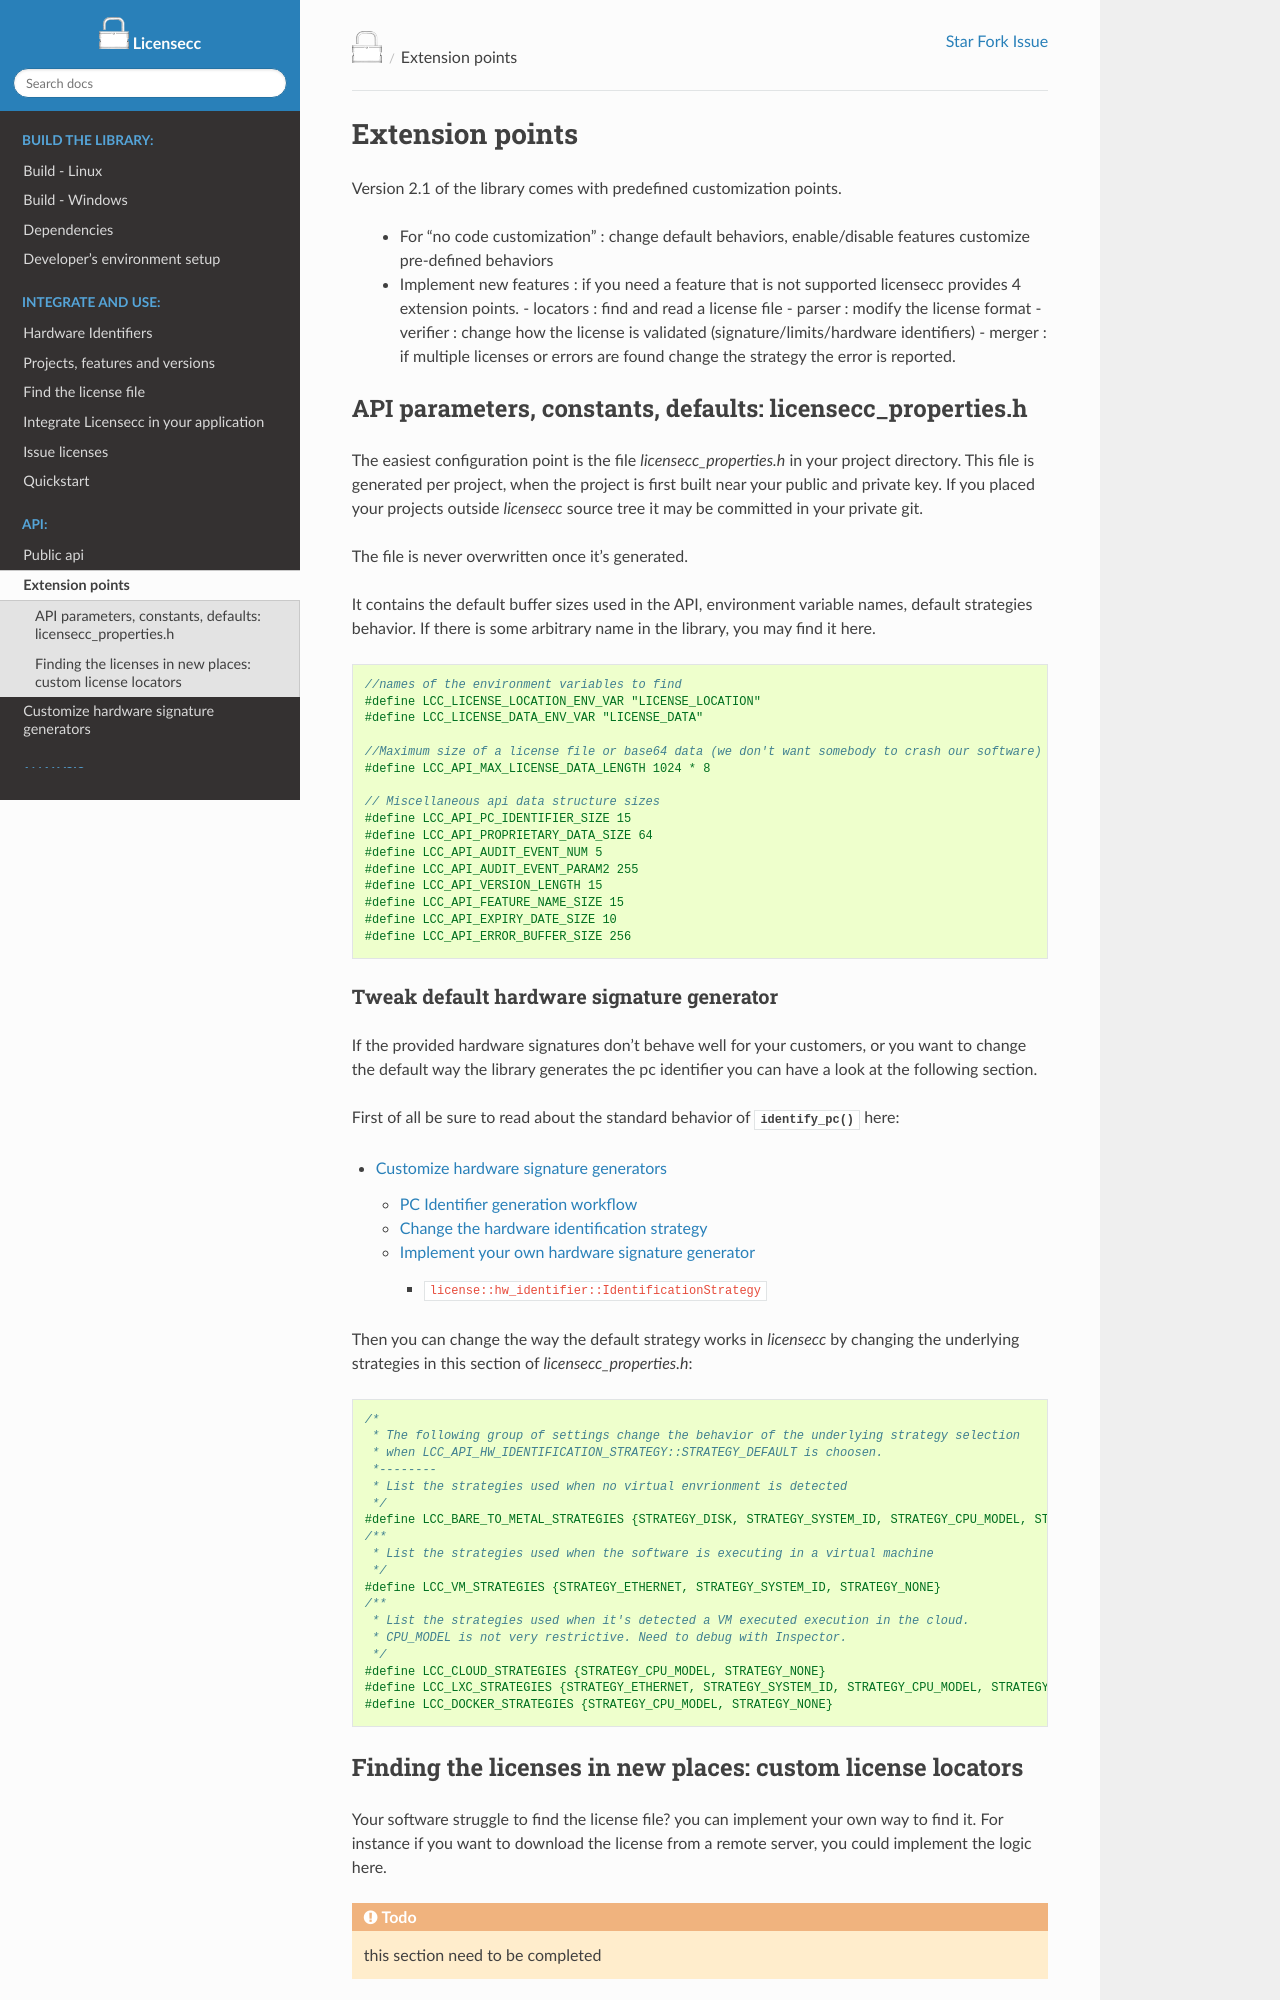

repository: open-license-manager/licensecc · page: v2.1.0/api/extend.html · generator: sphinx

#######################################
Extension points
#######################################

Version 2.1 of the library comes with predefined customization points.

 * For "no code customization"   : change default behaviors, enable/disable features customize pre-defined behaviors 
 * Implement new features        : if you need a feature that is not supported licensecc provides 4 extension points.
   - locators  : find and read a license file 
   - parser    : modify the license format 
   - verifier  : change how the license is validated (signature/limits/hardware identifiers)
   - merger    : if multiple licenses or errors are found change the strategy the error is reported.

***************************************************************
API parameters, constants, defaults: licensecc_properties.h
***************************************************************

The easiest configuration point is the file `licensecc_properties.h` in your project directory. 
This file is generated per project, when the project is first built near your public and private key. 
If you placed your projects outside `licensecc` source tree it may be committed in your private git.

The file is never overwritten once it's generated. 

It contains the default buffer sizes used in the API, environment variable names, default 
strategies behavior. If there is some arbitrary name in the library, you may find it here.

```c
//names of the environment variables to find 
#define LCC_LICENSE_LOCATION_ENV_VAR "LICENSE_LOCATION"
#define LCC_LICENSE_DATA_ENV_VAR "LICENSE_DATA"

//Maximum size of a license file or base64 data (we don't want somebody to crash our software)
#define LCC_API_MAX_LICENSE_DATA_LENGTH 1024 * 8

// Miscellaneous api data structure sizes
#define LCC_API_PC_IDENTIFIER_SIZE 15
#define LCC_API_PROPRIETARY_DATA_SIZE 64
#define LCC_API_AUDIT_EVENT_NUM 5
#define LCC_API_AUDIT_EVENT_PARAM2 255
#define LCC_API_VERSION_LENGTH 15
#define LCC_API_FEATURE_NAME_SIZE 15
#define LCC_API_EXPIRY_DATE_SIZE 10
#define LCC_API_ERROR_BUFFER_SIZE 256
```

Tweak default hardware signature generator
=============================================

If the provided hardware signatures don't behave well for your customers, or you want to change the default
way the library generates the pc identifier you can have a look at the following section.

First of all be sure to read about the standard behavior of :c:func:`identify_pc` here:

.. toctree::

   hardware_identifiers

Then you can change the way the default strategy works in `licensecc` by changing 
the underlying strategies in this section of `licensecc_properties.h`:

```C
/*
 * The following group of settings change the behavior of the underlying strategy selection
 * when LCC_API_HW_IDENTIFICATION_STRATEGY::STRATEGY_DEFAULT is choosen.
 *--------
 * List the strategies used when no virtual envrionment is detected
 */
#define LCC_BARE_TO_METAL_STRATEGIES {STRATEGY_DISK, STRATEGY_SYSTEM_ID, STRATEGY_CPU_MODEL, STRATEGY_NONE}
/**
 * List the strategies used when the software is executing in a virtual machine
 */
#define LCC_VM_STRATEGIES {STRATEGY_ETHERNET, STRATEGY_SYSTEM_ID, STRATEGY_NONE}
/**
 * List the strategies used when it's detected a VM executed execution in the cloud.
 * CPU_MODEL is not very restrictive. Need to debug with Inspector.
 */
#define LCC_CLOUD_STRATEGIES {STRATEGY_CPU_MODEL, STRATEGY_NONE}
#define LCC_LXC_STRATEGIES {STRATEGY_ETHERNET, STRATEGY_SYSTEM_ID, STRATEGY_CPU_MODEL, STRATEGY_NONE}
#define LCC_DOCKER_STRATEGIES {STRATEGY_CPU_MODEL, STRATEGY_NONE}
```
